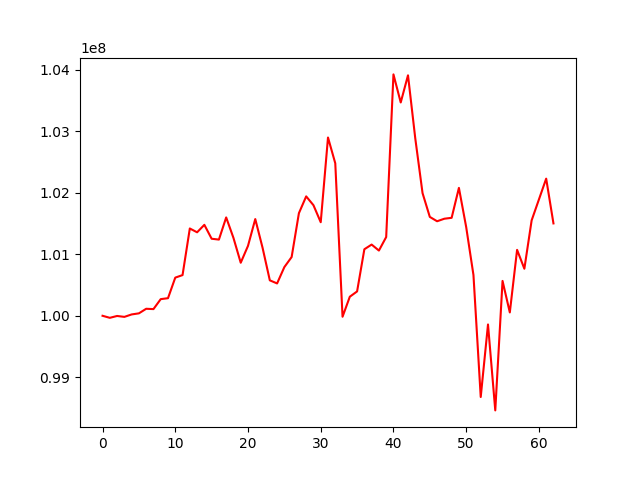

The data file committed next to this chart (first rows):
, 0
0, 100000000
1, 99966951
2, 99997030
3, 99982246
4, 100021967
5, 100039740
6, 100114148
7, 100108792
8, 100271110
9, 100286286
10, 100621046
11, 100662178
12, 101420622
13, 101358656
14, 101480014
15, 101253732
16, 101240036
17, 101600648
18, 101267544
19, 100863332
20, 101137926
21, 101573819
22, 101108173
23, 100577043
24, 100526322
25, 100792653
26, 100956018
27, 101669617
28, 101943216
29, 101799600
30, 101522498
31, 102901348
32, 102481666
33, 99984243
34, 100310511
35, 100396452
36, 101082812
37, 101158908
38, 101061341
39, 101281159
40, 103928105
41, 103471463
42, 103913408
43, 102886855
44, 101996327
45, 101609018
46, 101538287
47, 101579550
48, 101594409
49, 102081443
50, 101444029
51, 100663862
52, 98678433
53, 99858733
54, 98460376
55, 100567296
56, 100054182
57, 101072907
58, 100765783
59, 101552685
... 3 more rows
